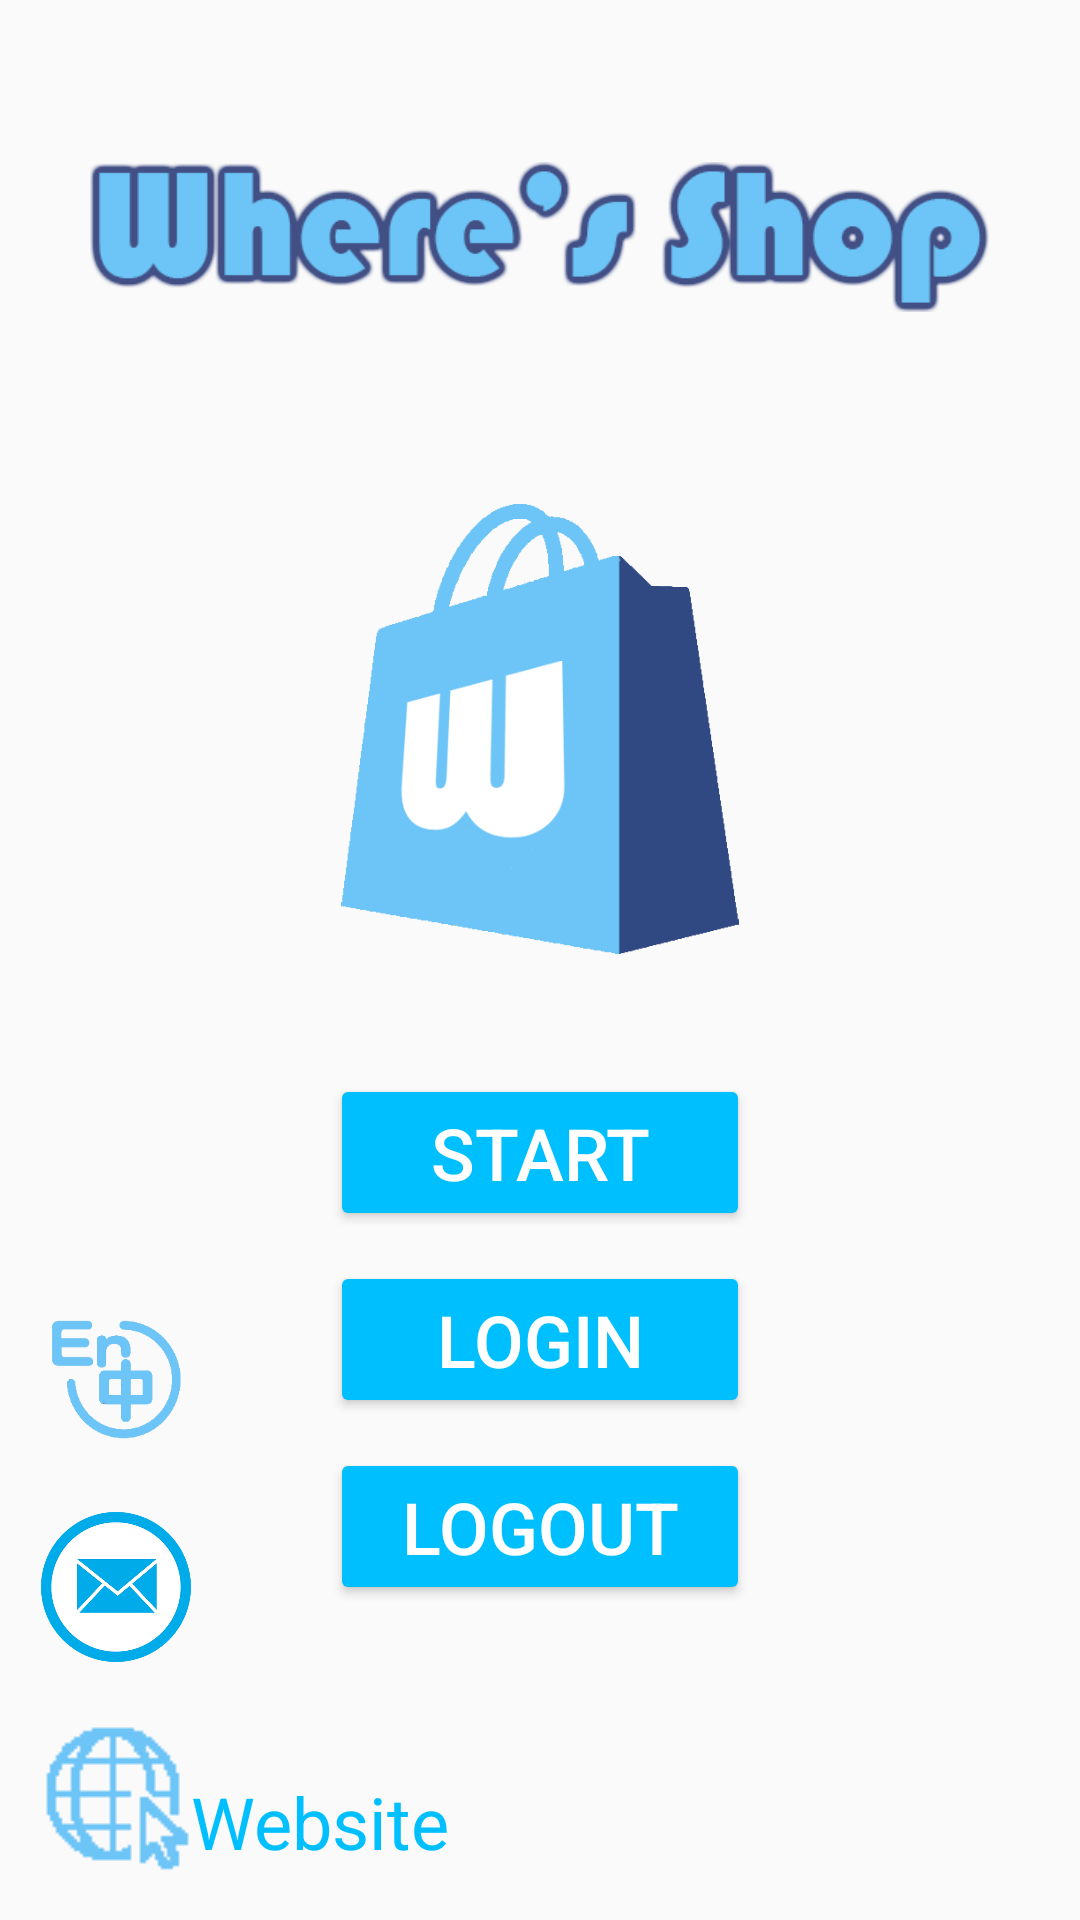

Layout XML and referenced resources for this Android screen:
<!-- AndroidManifest.xml: application theme AppTheme -->
<!-- res/layout/activity_main.xml -->
<?xml version="1.0" encoding="utf-8"?>
<androidx.constraintlayout.widget.ConstraintLayout xmlns:android="http://schemas.android.com/apk/res/android"
    xmlns:app="http://schemas.android.com/apk/res-auto"
    xmlns:tools="http://schemas.android.com/tools"
    android:layout_width="match_parent"
    android:layout_height="match_parent"
    tools:context=".MainActivity">

    <ImageView
        android:id="@+id/main_image_name"
        android:layout_width="match_parent"
        android:layout_height="wrap_content"
        android:layout_margin="30sp"
        android:src="@drawable/appname"
        app:layout_constraintBottom_toBottomOf="parent"
        app:layout_constraintEnd_toEndOf="parent"
        app:layout_constraintStart_toStartOf="parent"
        app:layout_constraintTop_toTopOf="parent"
        app:layout_constraintVertical_bias="0.0" />

    <ImageView
        android:id="@+id/main_image_name_icon"
        android:layout_width="150sp"
        android:layout_height="150sp"
        android:layout_marginTop="40sp"
        android:src="@drawable/icon"
        app:layout_constraintEnd_toEndOf="parent"
        app:layout_constraintStart_toStartOf="parent"
        app:layout_constraintTop_toBottomOf="@+id/main_image_name" />

    <Button
        android:id="@+id/main_button_start"
        style="@style/Widget.AppCompat.Button.Colored"
        android:layout_width="140sp"
        android:layout_height="wrap_content"
        android:text="@string/main_button_start"
        android:textSize="24sp"
        android:layout_marginTop="40sp"
        app:layout_constraintEnd_toEndOf="parent"
        app:layout_constraintStart_toStartOf="parent"
        app:layout_constraintTop_toBottomOf="@+id/main_image_name_icon" />

    <Button
        android:id="@+id/main_button_login"
        style="@style/Widget.AppCompat.Button.Colored"
        android:layout_width="140sp"
        android:layout_height="wrap_content"
        android:layout_marginTop="10sp"
        android:text="@string/main_button_login"
        android:textSize="24sp"
        app:layout_constraintEnd_toEndOf="parent"
        app:layout_constraintHorizontal_bias="0.5"
        app:layout_constraintStart_toStartOf="parent"
        app:layout_constraintTop_toBottomOf="@+id/main_button_start"
        app:layout_constraintVertical_bias="0.2" />

    <Button
        android:id="@+id/main_button_logout"
        style="@style/Widget.AppCompat.Button.Colored"
        android:layout_width="140sp"
        android:layout_height="wrap_content"
        android:layout_marginTop="10sp"
        android:text="@string/main_button_logout"
        android:textSize="24sp"
        app:layout_constraintEnd_toEndOf="parent"
        app:layout_constraintStart_toStartOf="parent"
        app:layout_constraintTop_toBottomOf="@+id/main_button_login" />

    <ImageButton
        android:id="@+id/main_imageButtonLanguage"
        android:layout_width="50sp"
        android:layout_height="50sp"
        android:scaleType="fitXY"
        android:layout_marginBottom="20sp"
        android:background="@android:drawable/divider_horizontal_dark"
        android:src="@drawable/language"
        app:layout_constraintBottom_toTopOf="@+id/main_imageButtonEmail"
        app:layout_constraintEnd_toEndOf="parent"
        app:layout_constraintHorizontal_bias="0.044"
        app:layout_constraintStart_toStartOf="parent" />


    <ImageButton
        android:id="@+id/main_imageButtonEmail"
        android:layout_width="50sp"
        android:layout_height="50sp"
        android:layout_marginBottom="20sp"
        android:background="@android:drawable/divider_horizontal_dark"
        android:scaleType="fitXY"
        android:src="@drawable/emailm"
        app:layout_constraintBottom_toTopOf="@+id/main_imageButton"
        app:layout_constraintEnd_toEndOf="parent"
        app:layout_constraintHorizontal_bias="0.044"
        app:layout_constraintStart_toStartOf="parent" />

    <ImageButton
        android:id="@+id/main_imageButton"
        android:layout_width="wrap_content"
        android:layout_height="wrap_content"
        android:layout_marginBottom="16dp"
        android:background="@android:drawable/divider_horizontal_dark"
        android:src="@drawable/internet"
        app:layout_constraintBottom_toBottomOf="parent"
        app:layout_constraintEnd_toEndOf="parent"
        app:layout_constraintHorizontal_bias="0.044"
        app:layout_constraintStart_toStartOf="parent" />

    <TextView
        android:id="@+id/main_text"
        android:layout_width="wrap_content"
        android:layout_height="wrap_content"
        android:text="@string/main_website"
        android:textSize="24sp"
        android:textColor="@color/colorBlue"
        app:layout_constraintBottom_toBottomOf="@+id/main_imageButton"
        app:layout_constraintStart_toEndOf="@+id/main_imageButton"
        app:layout_constraintTop_toTopOf="@+id/main_imageButton"
        app:layout_constraintVertical_bias="0.967" />



</androidx.constraintlayout.widget.ConstraintLayout>
<!-- resources referenced by this layout -->
<resources>
  <color name="colorBlue">#00bfff</color>
  <!-- drawable appname: png bitmap (drawable, 13398 bytes) -->
  <!-- drawable emailm: png bitmap (drawable, 19969 bytes) -->
  <!-- drawable icon: png bitmap (drawable, 13680 bytes) -->
  <!-- drawable internet: png bitmap (drawable, 1905 bytes) -->
  <!-- drawable language: png bitmap (drawable, 4883 bytes) -->
  <string name="main_button_login">Login</string>
  <string name="main_button_logout">Logout</string>
  <string name="main_button_start">Start</string>
  <string name="main_website">Website</string>
  <style name="AppTheme" parent="Theme.AppCompat.Light.DarkActionBar">
          
          <item name="colorPrimary">@color/colorBlue</item>
          <item name="colorPrimaryDark">@color/colorPrimary</item>
          <item name="colorAccent">@color/colorBlue</item>
      </style>
  <color name="colorPrimary">#6200EE</color>
</resources>
